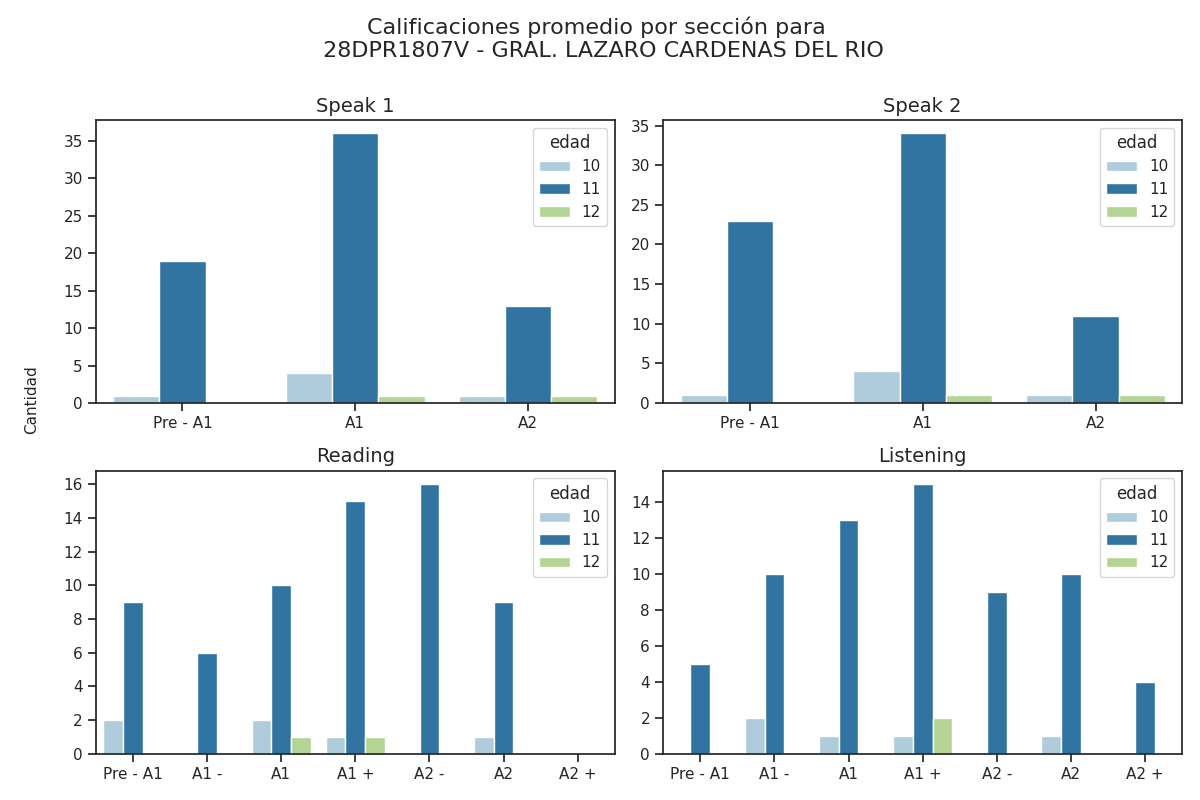

The file beside this chart, header and first rows:
Sección, Calificación, Cantidad de alumnos con esa calificación, Edad
speak 1, Pre - A1, 19, 11
speak 1, A1, 36, 11
speak 1, A2, 13, 11
speak 2, Pre - A1, 23, 11
speak 2, A1, 34, 11
speak 2, A2, 11, 11
reading, Pre - A1, 9, 11
reading, A1 -, 6, 11
reading, A1, 10, 11
reading, A1 +, 15, 11
reading, A2 -, 16, 11
reading, A2, 9, 11
reading, A2 +, 0, 11
listening, Pre - A1, 5, 11
listening, A1 -, 10, 11
listening, A1, 13, 11
listening, A1 +, 15, 11
listening, A2 -, 9, 11
listening, A2, 10, 11
listening, A2 +, 4, 11
speak 1, Pre - A1, 1, 10
speak 1, A1, 4, 10
speak 1, A2, 1, 10
speak 2, Pre - A1, 1, 10
speak 2, A1, 4, 10
speak 2, A2, 1, 10
reading, Pre - A1, 2, 10
reading, A1 -, 0, 10
reading, A1, 2, 10
reading, A1 +, 1, 10
reading, A2 -, 0, 10
reading, A2, 1, 10
reading, A2 +, 0, 10
listening, Pre - A1, 0, 10
listening, A1 -, 2, 10
listening, A1, 1, 10
listening, A1 +, 1, 10
listening, A2 -, 0, 10
listening, A2, 1, 10
listening, A2 +, 0, 10
speak 1, Pre - A1, 0, 12
speak 1, A1, 1, 12
speak 1, A2, 1, 12
speak 2, Pre - A1, 0, 12
speak 2, A1, 1, 12
speak 2, A2, 1, 12
reading, Pre - A1, 0, 12
reading, A1 -, 0, 12
reading, A1, 1, 12
reading, A1 +, 1, 12
reading, A2 -, 0, 12
reading, A2, 0, 12
reading, A2 +, 0, 12
listening, Pre - A1, 0, 12
listening, A1 -, 0, 12
listening, A1, 0, 12
listening, A1 +, 2, 12
listening, A2 -, 0, 12
listening, A2, 0, 12
listening, A2 +, 0, 12
